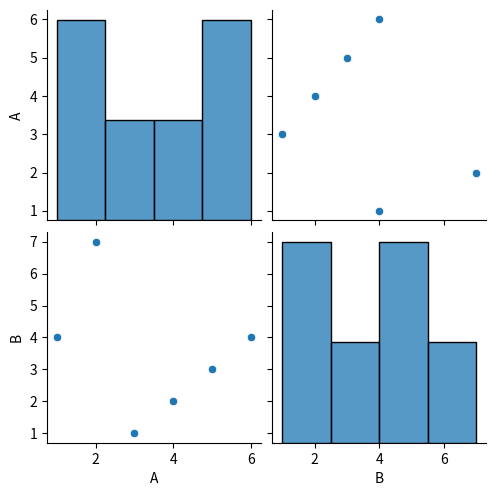

Source code (Python):
# Some fancy Python:

import matplotlib.pyplot as plt
import numpy as np
import pandas as pd
import seaborn as sns

df = pd.DataFrame({"A":[1,2,3,4,5,6],"B":[4,7,1,2,3,4]})

plt.figure()
sns.pairplot(data=df)
plt.savefig("x.png")